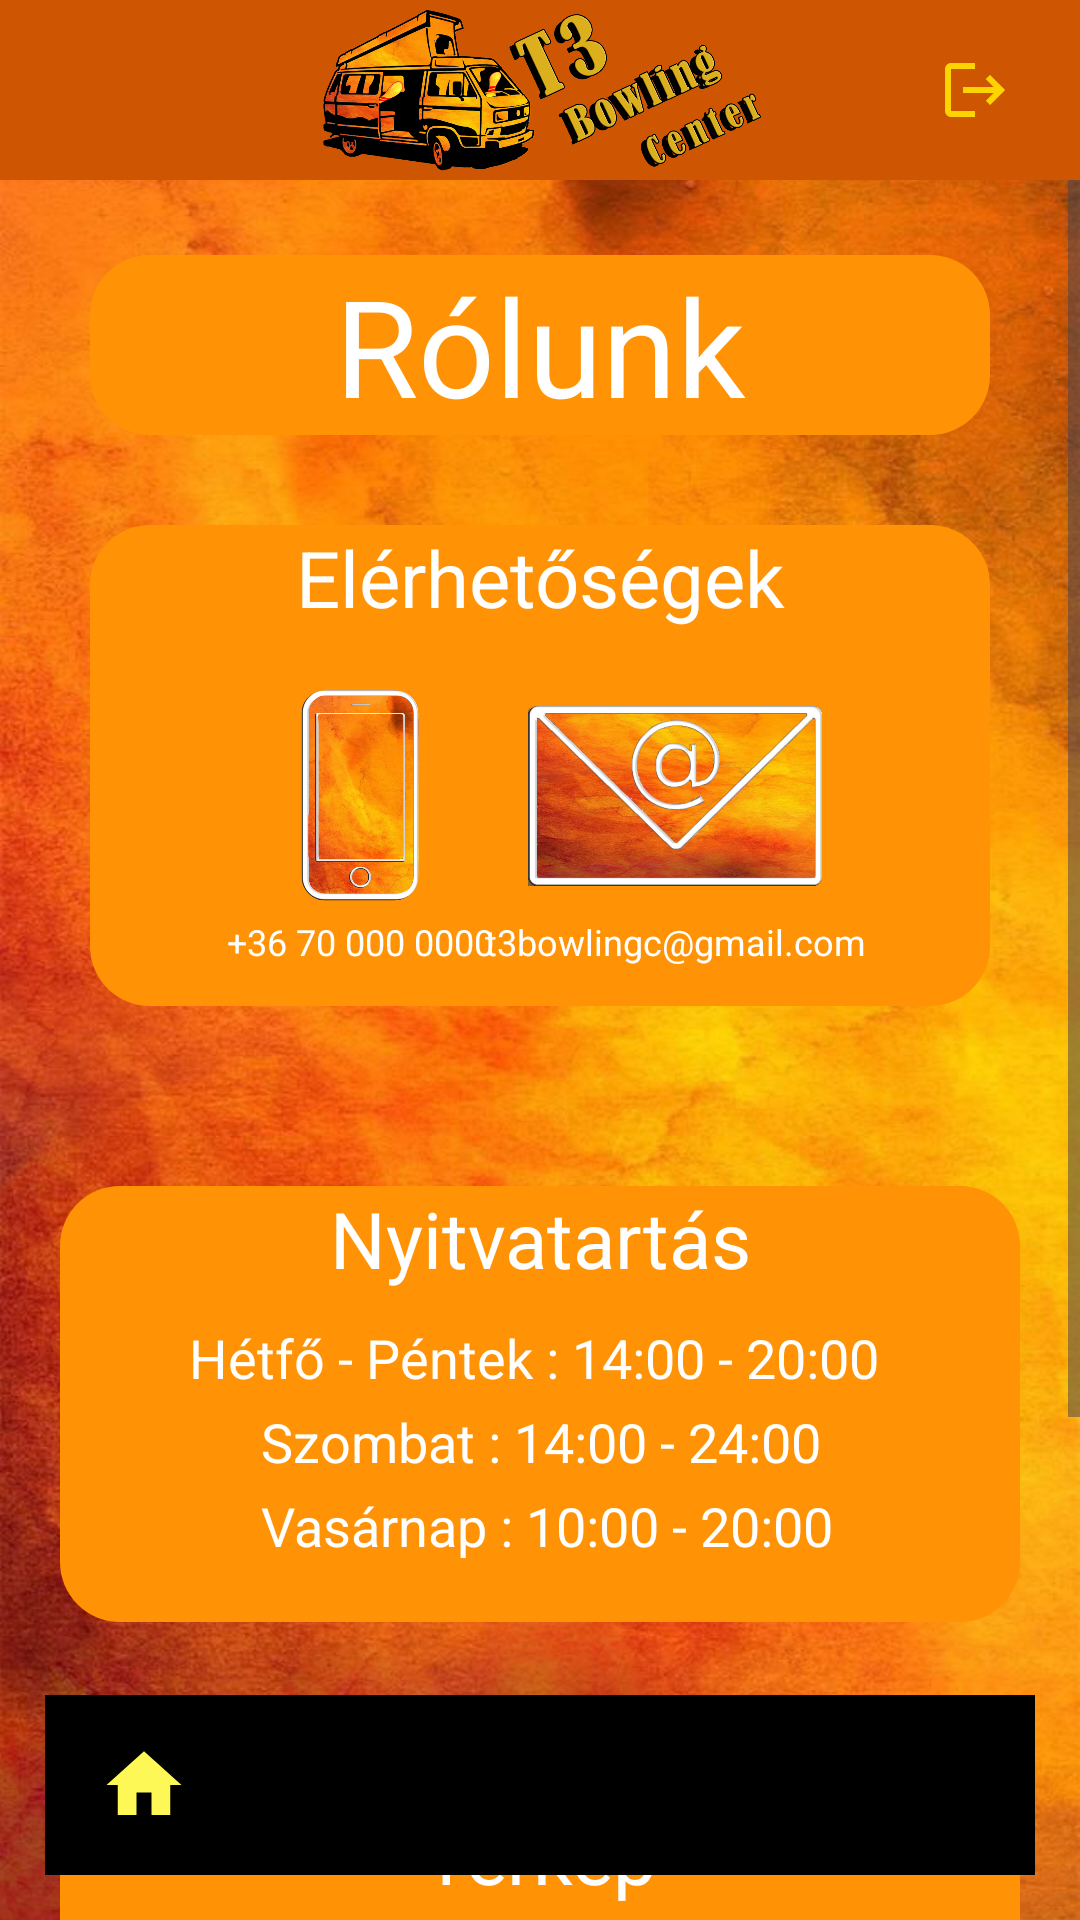

The Android layout XML behind this screen, and the referenced resources:
<!-- AndroidManifest.xml: application theme Theme.T3BowlingCenter -->
<!-- res/layout/activity_rolunk.xml -->
<?xml version="1.0" encoding="utf-8"?>
<androidx.constraintlayout.widget.ConstraintLayout
    xmlns:android="http://schemas.android.com/apk/res/android"
    xmlns:app="http://schemas.android.com/apk/res-auto"
    xmlns:tools="http://schemas.android.com/tools"
    android:layout_width="match_parent"
    android:layout_height="match_parent"
    android:background="@drawable/hatterkep"
    tools:context=".Activitys.RolunkActivity" >

    <androidx.constraintlayout.widget.ConstraintLayout
        android:id="@+id/felsoNavAlap"
        android:layout_width="match_parent"
        android:layout_height="@dimen/dp60"
        android:background="@color/sotetNarancs"
        android:gravity="center"
        app:layout_constraintTop_toTopOf="parent" >

        <ImageView
            android:id="@+id/kisLogo"
            android:layout_width="@dimen/dp150"
            android:layout_height="match_parent"
            android:src="@drawable/logo"
            app:layout_constraintEnd_toEndOf="parent"
            app:layout_constraintStart_toStartOf="parent"
            android:contentDescription="@string/kislogo" />

        <ImageButton
            android:id="@+id/kijelentkezesImageButton"
            android:layout_width="@dimen/dp50"
            android:layout_height="@dimen/dp50"
            android:layout_marginEnd="@dimen/dp10"
            android:background="@color/atlatszo"
            android:contentDescription="@string/kijelentkezes"
            android:onClick="kijelentkezes"
            app:layout_constraintBottom_toBottomOf="parent"
            app:layout_constraintEnd_toEndOf="parent"
            app:layout_constraintTop_toTopOf="parent"
            app:srcCompat="@drawable/kijelentkezes_icon" />

    </androidx.constraintlayout.widget.ConstraintLayout>

    <ScrollView
        android:id="@+id/rolunkGorgetes"
        android:layout_width="wrap_content"
        android:layout_height="match_parent"
        android:layout_marginTop="60dp"
        app:layout_constraintBottom_toBottomOf="parent"
        app:layout_constraintStart_toStartOf="parent"
        app:layout_constraintEnd_toEndOf="parent"
        app:layout_constraintTop_toBottomOf="@+id/felsoNavAlap" >

        <LinearLayout
            android:id="@+id/gorgetesAlap"
            android:layout_width="wrap_content"
            android:layout_height="wrap_content"
            android:layout_marginStart="@dimen/dp10"
            android:layout_marginEnd="@dimen/dp10"
            android:orientation="vertical" >

            <TextView
                android:id="@+id/rolunkCimTextView"
                android:layout_width="match_parent"
                android:layout_height="wrap_content"
                android:layout_marginStart="20dp"
                android:layout_marginTop="@dimen/dp25"
                android:layout_marginEnd="@dimen/dp20"
                android:background="@drawable/card_backg"
                android:text="@string/rolunk"
                android:textAlignment="center"
                android:textColor="@color/feher"
                android:textSize="@dimen/sp45" />

            <RelativeLayout
                android:id="@+id/elerhetosegekAlap"
                android:layout_width="match_parent"
                android:layout_height="match_parent"
                android:layout_marginStart="@dimen/dp20"
                android:layout_marginTop="@dimen/dp30"
                android:layout_marginEnd="@dimen/dp20"
                android:background="@drawable/card_backg" >

                <TextView
                    android:id="@+id/elerhetosegekCim"
                    android:layout_width="match_parent"
                    android:layout_height="wrap_content"
                    android:text="@string/elerhetosegek"
                    android:textAlignment="center"
                    android:textColor="@color/feher"
                    android:textSize="@dimen/sp26" />

                <ImageView
                    android:id="@+id/mobilIcon"
                    android:layout_width="150dp"
                    android:layout_height="@dimen/dp50"
                    android:layout_alignParentStart="true"
                    android:layout_alignParentTop="true"
                    android:layout_alignParentBottom="true"
                    android:layout_marginStart="@dimen/dp15"
                    android:layout_marginTop="55dp"
                    android:layout_marginBottom="35dp"
                    android:src="@drawable/mobil"
                    android:contentDescription="@string/telefon" />

                <TextView
                    android:id="@+id/mobilCim"
                    android:layout_width="150dp"
                    android:layout_height="50dp"
                    android:layout_below="@+id/mobilIcon"
                    android:layout_marginStart="@dimen/dp15"
                    android:layout_marginTop="-30dp"
                    android:text="@string/telefonszamErtek"
                    android:textAlignment="center"
                    android:textColor="@color/feher"
                    android:textSize="@dimen/sp12"
                    android:focusable="true" />

                <ImageView
                    android:id="@+id/emailIcon"
                    android:layout_width="150dp"
                    android:layout_height="@dimen/dp30"
                    android:layout_alignParentTop="true"
                    android:layout_alignParentEnd="true"
                    android:layout_alignParentBottom="true"
                    android:layout_marginTop="60dp"
                    android:layout_marginEnd="@dimen/dp30"
                    android:layout_marginBottom="@dimen/dp40"
                    android:src="@drawable/email"
                    android:contentDescription="@string/email" />

                <TextView
                    android:id="@+id/emailCim"
                    android:layout_width="190dp"
                    android:layout_height="@dimen/dp50"
                    android:layout_below="@+id/emailIcon"
                    android:layout_alignParentEnd="true"
                    android:layout_marginStart="@dimen/dp10"
                    android:layout_marginTop="-30dp"
                    android:layout_marginEnd="@dimen/dp10"
                    android:text="@string/emailErtek"
                    android:textAlignment="center"
                    android:textColor="@color/feher"
                    android:textSize="@dimen/sp12"
                    android:focusable="true" />

            </RelativeLayout>

            <RelativeLayout
                android:id="@+id/nyitvatartasAlap"
                android:layout_width="match_parent"
                android:layout_height="match_parent"
                android:layout_marginStart="@dimen/dp10"
                android:layout_marginTop="@dimen/dp60"
                android:layout_marginEnd="@dimen/dp10"
                android:layout_marginBottom="@dimen/dp60"
                android:background="@drawable/card_backg" >

                <TextView
                    android:id="@+id/nyitvatartasCim"
                    android:layout_width="match_parent"
                    android:layout_height="wrap_content"
                    android:text="@string/nyitvatartas"
                    android:textAlignment="center"
                    android:textColor="@color/feher"
                    android:textSize="@dimen/sp26" />

                <TextView
                    android:id="@+id/nyitvatartas"
                    android:layout_width="match_parent"
                    android:layout_height="match_parent"
                    android:layout_marginTop="45dp"
                    android:layout_marginBottom="@dimen/dp20"
                    android:lineSpacingExtra="7dp"
                    android:text="@string/nyitvatartasiIdopontok"
                    android:textAlignment="center"
                    android:textColor="@color/feher"
                    android:textSize="@dimen/sp18" />

            </RelativeLayout>

            <RelativeLayout
                android:id="@+id/terkepAlap"
                android:layout_width="match_parent"
                android:layout_height="match_parent"
                android:layout_marginHorizontal="@dimen/dp10"
                android:layout_marginBottom="120dp"
                android:background="@drawable/card_backg" >

                <TextView
                    android:id="@+id/terkepCim"
                    android:layout_width="match_parent"
                    android:layout_height="wrap_content"
                    android:text="@string/terkep"
                    android:textAlignment="center"
                    android:textColor="@color/feher"
                    android:textSize="@dimen/sp26" />

                <ImageButton
                    android:id="@+id/terkep"
                    android:layout_width="wrap_content"
                    android:layout_height="@dimen/dp80"
                    android:layout_alignParentStart="true"
                    android:layout_alignParentEnd="true"
                    android:layout_marginTop="@dimen/dp50"
                    android:layout_marginBottom="@dimen/dp25"
                    android:background="@color/atlatszo"
                    android:contentDescription="@string/terkep"
                    android:onClick="googleMapLink"
                    android:padding="@dimen/dp5"
                    android:scaleType="fitCenter"
                    android:src="@drawable/terkep_icon" />

            </RelativeLayout>
        </LinearLayout>
    </ScrollView>

    <com.google.android.material.bottomnavigation.BottomNavigationView
        android:id="@+id/alsoNav"
        android:layout_width="match_parent"
        android:layout_height="@dimen/dp60"
        android:layout_marginStart="@dimen/dp15"
        android:layout_marginTop="@dimen/dp30"
        android:layout_marginEnd="@dimen/dp15"
        android:layout_marginBottom="@dimen/dp15"
        android:background="@drawable/bot_nav_back"
        app:itemIconSize="@dimen/dp30"
        app:itemIconTint="@drawable/item_kijeloles"
        app:itemRippleColor="@color/atlatszoSarga"
        app:itemActiveIndicatorStyle="@color/atlatszoSarga"
        app:labelVisibilityMode="unlabeled"
        app:layout_constraintBottom_toBottomOf="parent"
        app:menu="@menu/also_menu" />

</androidx.constraintlayout.widget.ConstraintLayout>
<!-- resources referenced by this layout -->
<resources>
  <color name="atlatszo">#00606060</color>
  <color name="atlatszoSarga">#1AFFC107</color>
  <color name="feher">#FFFFFFFF</color>
  <color name="sotetNarancs">#CE5501</color>
  <dimen name="dp10">10dp</dimen>
  <dimen name="dp15">15dp</dimen>
  <dimen name="dp150">150dp</dimen>
  <dimen name="dp20">20dp</dimen>
  <dimen name="dp25">25dp</dimen>
  <dimen name="dp30">30dp</dimen>
  <dimen name="dp40">40dp</dimen>
  <dimen name="dp5">5dp</dimen>
  <dimen name="dp50">50dp</dimen>
  <dimen name="dp60">60dp</dimen>
  <dimen name="dp80">80dp</dimen>
  <dimen name="sp12">12sp</dimen>
  <dimen name="sp18">18sp</dimen>
  <dimen name="sp26">26sp</dimen>
  <dimen name="sp45">45sp</dimen>
  <!-- drawable card_backg (drawable) -->
  <?xml version="1.0" encoding="utf-8"?>
  <shape xmlns:android="http://schemas.android.com/apk/res/android"
      android:shape="rectangle">
  
      <solid
          android:color="@color/kozepesNarancs"/>
      <corners
          android:radius="20dp"/>
  </shape>
  <!-- drawable email: png bitmap (drawable, 699223 bytes) -->
  <!-- drawable hatterkep: jpg bitmap (drawable, 325309 bytes) -->
  <!-- drawable item_kijeloles (drawable) -->
  <?xml version="1.0" encoding="utf-8"?>
  <selector xmlns:android="http://schemas.android.com/apk/res/android">
  
      <item
          android:state_selected="true"
          android:color = "@color/arany"/>
  
      <item
          android:state_selected="false"
          android:color = "@color/kozepesNarancs"/>
  </selector>
  <!-- drawable kijelentkezes_icon (drawable) -->
  <vector android:autoMirrored="true" android:height="24dp"
      android:tint="@color/narancs" android:viewportHeight="24"
      android:viewportWidth="24" android:width="24dp" xmlns:android="http://schemas.android.com/apk/res/android">
      <path android:fillColor="@android:color/white" android:pathData="M17,7l-1.41,1.41L18.17,11H8v2h10.17l-2.58,2.58L17,17l5,-5zM4,5h8V3H4c-1.1,0 -2,0.9 -2,2v14c0,1.1 0.9,2 2,2h8v-2H4V5z"/>
  </vector>
  <!-- drawable logo: png bitmap (drawable, 391825 bytes) -->
  <!-- drawable mobil: png bitmap (drawable, 384910 bytes) -->
  <string name="elerhetosegek">Elérhetőségek</string>
  <string name="email">E-mail</string>
  <string name="emailErtek">t3bowlingc@gmail.com</string>
  <string name="kijelentkezes">Kijelentkezés</string>
  <string name="kislogo">kisLogo</string>
  <string name="nyitvatartas">Nyitvatartás</string>
  <string name="nyitvatartasiIdopontok">Hétfő - Péntek : 14:00 - 20:00 \n Szombat : 14:00 - 24:00 \n Vasárnap : 10:00 - 20:00</string>
  <string name="rolunk">Rólunk</string>
  <string name="telefon">Telefon</string>
  <string name="telefonszamErtek">+36 70 000 0000</string>
  <string name="terkep">Térkép</string>
  <style name="Theme.T3BowlingCenter" parent="Base.Theme.T3BowlingCenter" />
  <color name="kozepesNarancs">#FF9205</color>
  <color name="arany">#FEF857</color>
  <color name="narancs">#FDD400</color>
  <style name="Base.Theme.T3BowlingCenter" parent="Theme.Material3.DayNight.NoActionBar">
          <item name="colorPrimary">@color/sotetNarancs</item>
      </style>
</resources>
